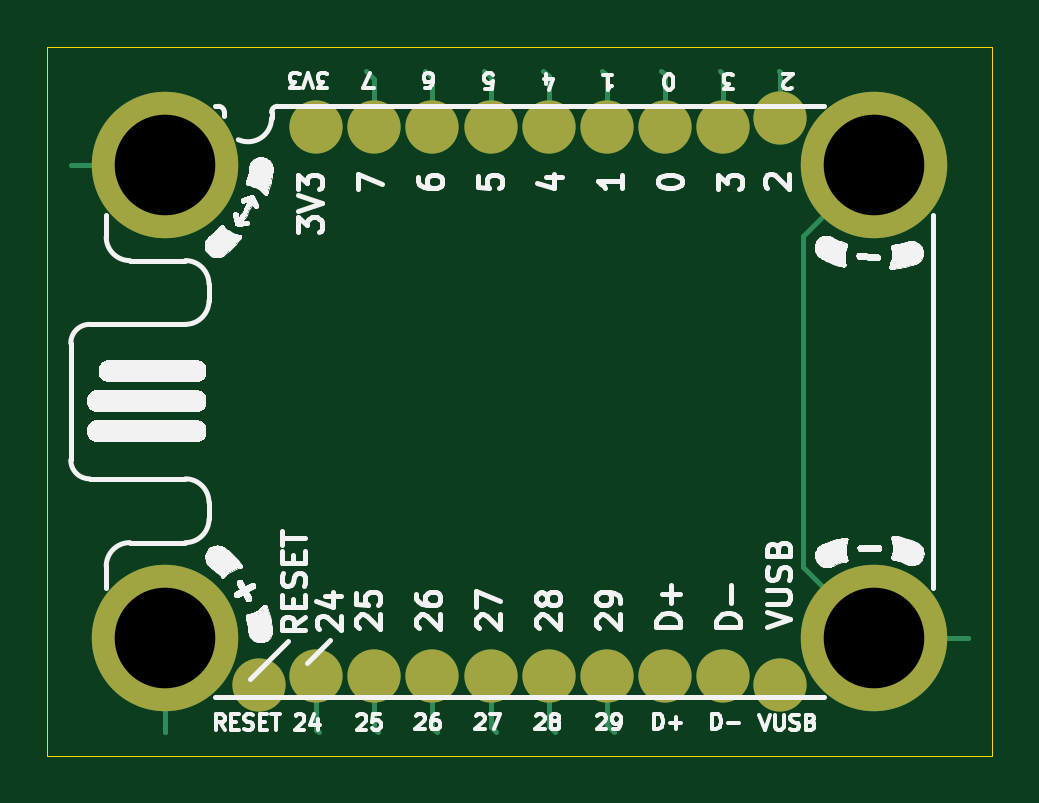
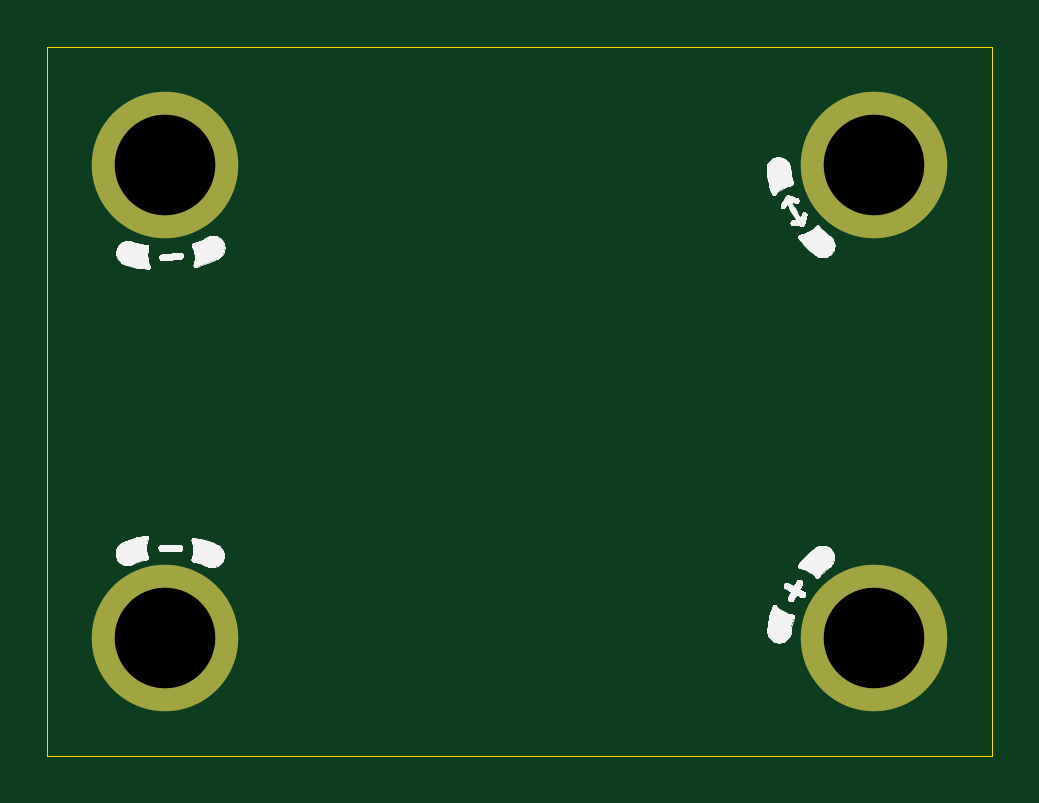
Circuit board: 11 layer files. Board 40.0 x 30.0 mm.
- bottom_copper: rp2040_pogo_mh_0.1-B_Cu.gbl (745 bytes)
- bottom_mask: rp2040_pogo_mh_0.1-B_Mask.gbs (652 bytes)
- paste: rp2040_pogo_mh_0.1-B_Paste.gbp (464 bytes)
- bottom_silk: rp2040_pogo_mh_0.1-B_Silkscreen.gbo (55768 bytes)
- outline: rp2040_pogo_mh_0.1-Edge_Cuts.gm1 (604 bytes)
- top_copper: rp2040_pogo_mh_0.1-F_Cu.gtl (5577 bytes)
- top_mask: rp2040_pogo_mh_0.1-F_Mask.gts (1426 bytes)
- paste: rp2040_pogo_mh_0.1-F_Paste.gtp (10983 bytes)
- top_silk: rp2040_pogo_mh_0.1-F_Silkscreen.gto (91161 bytes)
- drill: rp2040_pogo_mh_0.1-NPTH.drl (269 bytes)
- drill: rp2040_pogo_mh_0.1-PTH.drl (373 bytes)

=== bottom_copper: rp2040_pogo_mh_0.1-B_Cu.gbl ===
%TF.GenerationSoftware,KiCad,Pcbnew,9.0.0*%
%TF.CreationDate,2025-03-25T13:50:55+00:00*%
%TF.ProjectId,vm_rp2040_pogo_mh_0.1,766d5f72-7032-4303-9430-5f706f676f5f,v0.1*%
%TF.SameCoordinates,Original*%
%TF.FileFunction,Copper,L2,Bot*%
%TF.FilePolarity,Positive*%
%FSLAX45Y45*%
G04 Gerber Fmt 4.5, Leading zero omitted, Abs format (unit mm)*
G04 Created by KiCad (PCBNEW 9.0.0) date 2025-03-25 13:50:56*
%MOMM*%
%LPD*%
G01*
G04 APERTURE LIST*
%TA.AperFunction,ComponentPad*%
%ADD10C,6.200000*%
%TD*%
G04 APERTURE END LIST*
D10*
%TO.P,MH3,1*%
%TO.N,N/C*%
X-1500000Y-1000000D03*
%TD*%
%TO.P,MH1,1*%
%TO.N,N/C*%
X-1500000Y1000001D03*
%TD*%
%TO.P,MH2,1*%
%TO.N,N/C*%
X1500001Y1000002D03*
%TD*%
%TO.P,MH4,1*%
%TO.N,N/C*%
X1500001Y-999999D03*
%TD*%
M02*

=== bottom_mask: rp2040_pogo_mh_0.1-B_Mask.gbs ===
%TF.GenerationSoftware,KiCad,Pcbnew,9.0.0*%
%TF.CreationDate,2025-03-25T13:50:56+00:00*%
%TF.ProjectId,vm_rp2040_pogo_mh_0.1,766d5f72-7032-4303-9430-5f706f676f5f,v0.1*%
%TF.SameCoordinates,Original*%
%TF.FileFunction,Soldermask,Bot*%
%TF.FilePolarity,Negative*%
%FSLAX45Y45*%
G04 Gerber Fmt 4.5, Leading zero omitted, Abs format (unit mm)*
G04 Created by KiCad (PCBNEW 9.0.0) date 2025-03-25 13:50:56*
%MOMM*%
%LPD*%
G01*
G04 APERTURE LIST*
%ADD10C,6.200000*%
G04 APERTURE END LIST*
D10*
%TO.C,MH3*%
X-1500000Y-1000000D03*
%TD*%
%TO.C,MH1*%
X-1500000Y1000001D03*
%TD*%
%TO.C,MH2*%
X1500001Y1000002D03*
%TD*%
%TO.C,MH4*%
X1500001Y-999999D03*
%TD*%
M02*

=== paste: rp2040_pogo_mh_0.1-B_Paste.gbp ===
%TF.GenerationSoftware,KiCad,Pcbnew,9.0.0*%
%TF.CreationDate,2025-03-25T13:50:56+00:00*%
%TF.ProjectId,vm_rp2040_pogo_mh_0.1,766d5f72-7032-4303-9430-5f706f676f5f,v0.1*%
%TF.SameCoordinates,Original*%
%TF.FileFunction,Paste,Bot*%
%TF.FilePolarity,Positive*%
%FSLAX45Y45*%
G04 Gerber Fmt 4.5, Leading zero omitted, Abs format (unit mm)*
G04 Created by KiCad (PCBNEW 9.0.0) date 2025-03-25 13:50:56*
%MOMM*%
%LPD*%
G01*
G04 APERTURE LIST*
G04 APERTURE END LIST*
M02*

=== bottom_silk: rp2040_pogo_mh_0.1-B_Silkscreen.gbo (55768 bytes, source omitted) ===
=== outline: rp2040_pogo_mh_0.1-Edge_Cuts.gm1 ===
%TF.GenerationSoftware,KiCad,Pcbnew,9.0.0*%
%TF.CreationDate,2025-03-25T13:50:56+00:00*%
%TF.ProjectId,vm_rp2040_pogo_mh_0.1,766d5f72-7032-4303-9430-5f706f676f5f,v0.1*%
%TF.SameCoordinates,Original*%
%TF.FileFunction,Profile,NP*%
%FSLAX45Y45*%
G04 Gerber Fmt 4.5, Leading zero omitted, Abs format (unit mm)*
G04 Created by KiCad (PCBNEW 9.0.0) date 2025-03-25 13:50:56*
%MOMM*%
%LPD*%
G01*
G04 APERTURE LIST*
%TA.AperFunction,Profile*%
%ADD10C,0.050000*%
%TD*%
G04 APERTURE END LIST*
D10*
X-1999999Y1500002D02*
X2000001Y1500002D01*
X2000001Y-1499998D01*
X-1999999Y-1499998D01*
X-1999999Y1500002D01*
M02*

=== top_copper: rp2040_pogo_mh_0.1-F_Cu.gtl (5577 bytes, source omitted) ===
=== top_mask: rp2040_pogo_mh_0.1-F_Mask.gts ===
%TF.GenerationSoftware,KiCad,Pcbnew,9.0.0*%
%TF.CreationDate,2025-03-25T13:50:56+00:00*%
%TF.ProjectId,vm_rp2040_pogo_mh_0.1,766d5f72-7032-4303-9430-5f706f676f5f,v0.1*%
%TF.SameCoordinates,Original*%
%TF.FileFunction,Soldermask,Top*%
%TF.FilePolarity,Negative*%
%FSLAX45Y45*%
G04 Gerber Fmt 4.5, Leading zero omitted, Abs format (unit mm)*
G04 Created by KiCad (PCBNEW 9.0.0) date 2025-03-25 13:50:56*
%MOMM*%
%LPD*%
G01*
G04 APERTURE LIST*
%ADD10C,2.254000*%
%ADD11C,6.200000*%
G04 APERTURE END LIST*
D10*
%TO.C,J8*%
X861055Y1160663D03*
%TD*%
%TO.C,J10*%
X1103999Y-1199513D03*
%TD*%
D11*
%TO.C,MH3*%
X-1500000Y-1000000D03*
%TD*%
D10*
%TO.C,J16*%
X-369001Y-1160513D03*
%TD*%
%TO.C,J4*%
X-122945Y1160663D03*
%TD*%
%TO.C,J11*%
X860999Y-1160513D03*
%TD*%
%TO.C,J17*%
X-615001Y-1160513D03*
%TD*%
%TO.C,J5*%
X123055Y1160663D03*
%TD*%
%TO.C,J6*%
X369055Y1160663D03*
%TD*%
%TO.C,J12*%
X614999Y-1160513D03*
%TD*%
%TO.C,J15*%
X-123001Y-1160513D03*
%TD*%
%TO.C,J3*%
X-368945Y1160663D03*
%TD*%
%TO.C,J7*%
X615055Y1160663D03*
%TD*%
%TO.C,J19*%
X-1104001Y-1199513D03*
%TD*%
%TO.C,J2*%
X-614945Y1160663D03*
%TD*%
%TO.C,J1*%
X-860945Y1160663D03*
%TD*%
%TO.C,J14*%
X122999Y-1160513D03*
%TD*%
%TO.C,J9*%
X1104055Y1199663D03*
%TD*%
D11*
%TO.C,MH1*%
X-1500000Y1000001D03*
%TD*%
%TO.C,MH2*%
X1500001Y1000002D03*
%TD*%
%TO.C,MH4*%
X1500001Y-999999D03*
%TD*%
D10*
%TO.C,J18*%
X-861001Y-1160513D03*
%TD*%
%TO.C,J13*%
X368999Y-1160513D03*
%TD*%
M02*

=== paste: rp2040_pogo_mh_0.1-F_Paste.gtp (10983 bytes, source omitted) ===
=== top_silk: rp2040_pogo_mh_0.1-F_Silkscreen.gto (91161 bytes, source omitted) ===
=== drill: rp2040_pogo_mh_0.1-NPTH.drl ===
M48
; DRILL file {KiCad 9.0.0} date 2025-03-25T13:50:56+0000
; FORMAT={-:-/ absolute / metric / decimal}
; #@! TF.CreationDate,2025-03-25T13:50:56+00:00
; #@! TF.GenerationSoftware,Kicad,Pcbnew,9.0.0
; #@! TF.FileFunction,NonPlated,1,2,NPTH
FMAT,2
METRIC
%
G90
G05
M30

=== drill: rp2040_pogo_mh_0.1-PTH.drl ===
M48
; DRILL file {KiCad 9.0.0} date 2025-03-25T13:50:56+0000
; FORMAT={-:-/ absolute / metric / decimal}
; #@! TF.CreationDate,2025-03-25T13:50:56+00:00
; #@! TF.GenerationSoftware,Kicad,Pcbnew,9.0.0
; #@! TF.FileFunction,Plated,1,2,PTH
FMAT,2
METRIC
; #@! TA.AperFunction,Plated,PTH,ComponentDrill
T1C4.260
%
G90
G05
T1
X-15.0Y10.0
X-15.0Y-10.0
X15.0Y10.0
X15.0Y-10.0
M30

